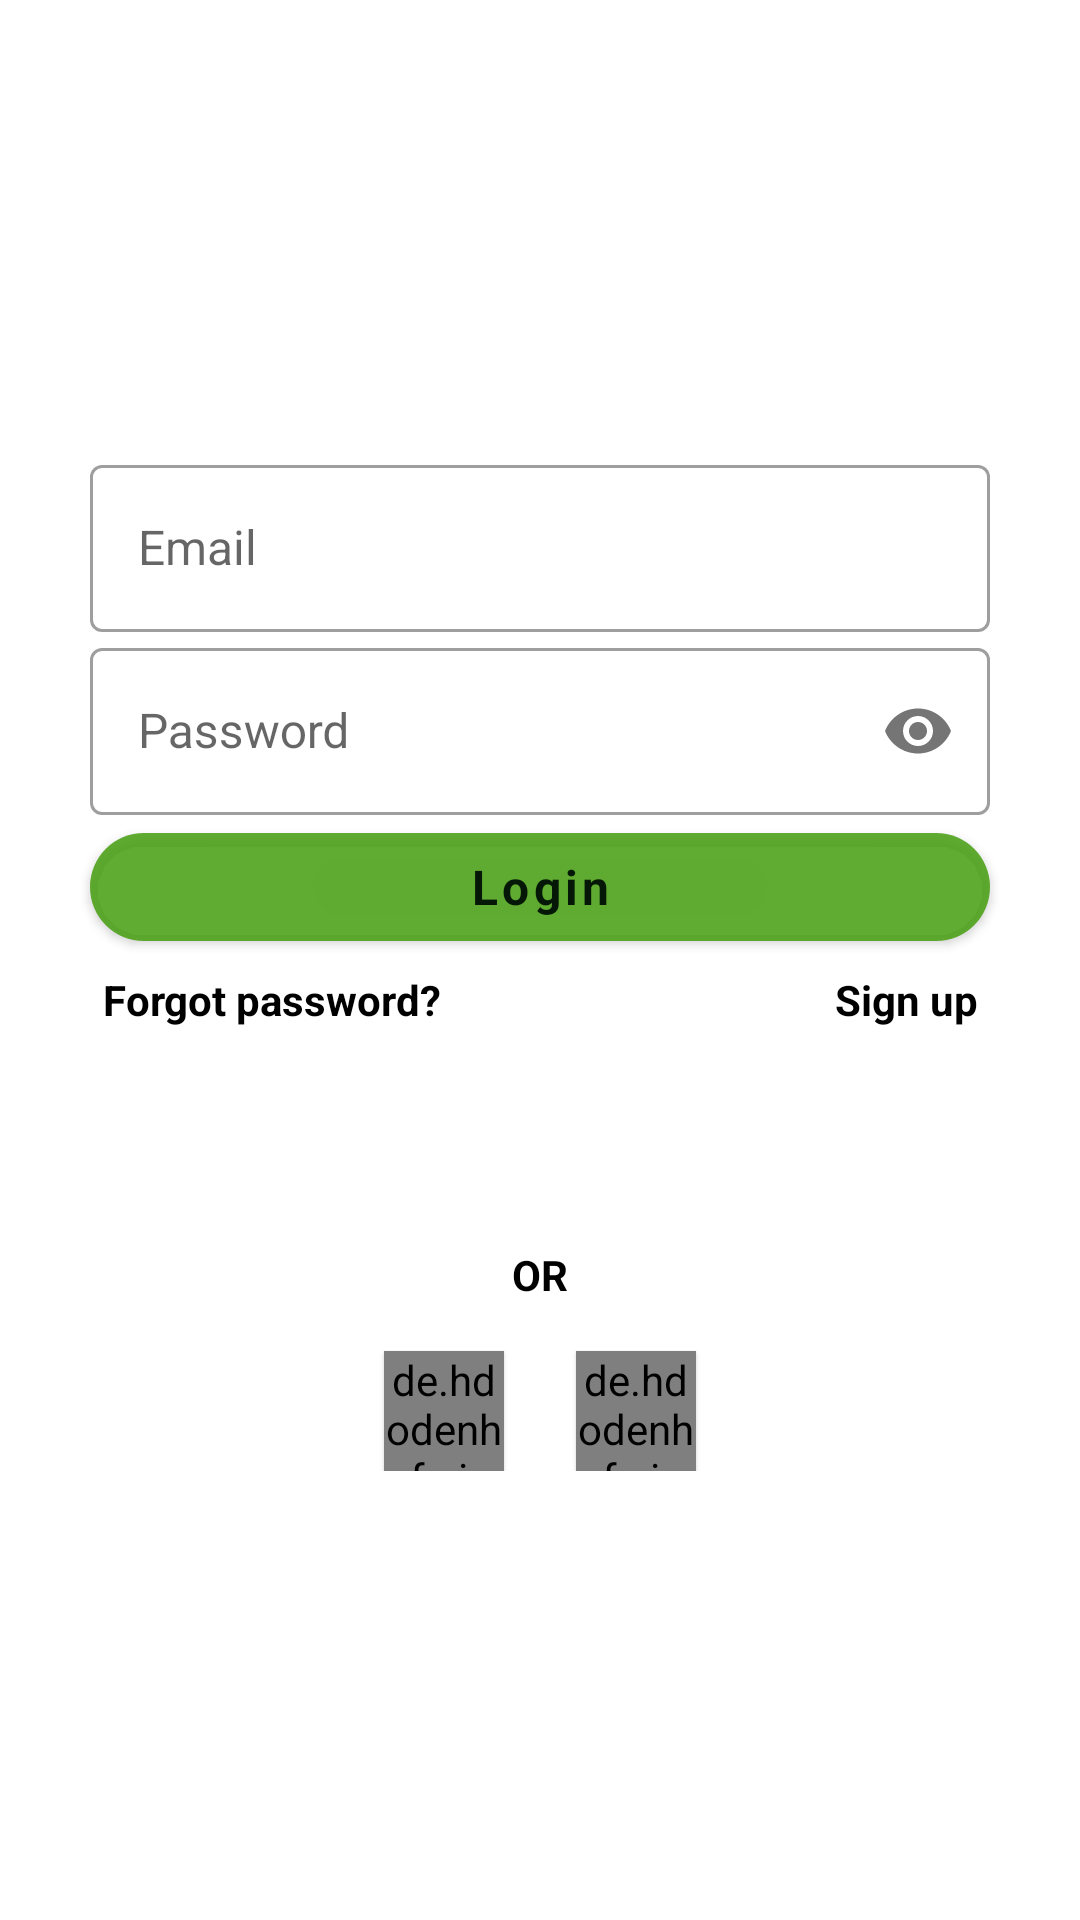

Produce the Android XML layout that renders to this screen, including the resource entries it uses.
<!-- AndroidManifest.xml: application theme Theme.Quicky -->
<!-- res/layout/fragment_signin.xml -->
<?xml version="1.0" encoding="utf-8"?>
<androidx.constraintlayout.widget.ConstraintLayout xmlns:android="http://schemas.android.com/apk/res/android"
    xmlns:app="http://schemas.android.com/apk/res-auto"
    xmlns:tools="http://schemas.android.com/tools"
    android:layout_width="match_parent"
    android:layout_height="match_parent"
    android:fitsSystemWindows="true"
    tools:context=".presentation.fragments.registration.signin.SigninFragment">

    <androidx.constraintlayout.widget.ConstraintLayout
        android:id="@+id/constraintLayout"
        android:layout_width="0dp"
        android:layout_height="wrap_content"
        app:layout_constraintBottom_toBottomOf="parent"
        app:layout_constraintEnd_toEndOf="parent"
        app:layout_constraintStart_toStartOf="parent"
        app:layout_constraintTop_toTopOf="parent">

        <com.google.android.material.textfield.TextInputLayout
            android:id="@+id/til_email"
            style="@style/TextInputLayout"
            android:layout_width="300dp"
            android:layout_height="wrap_content"
            android:hint="@string/email"
            app:endIconMode="clear_text"
            app:layout_constraintEnd_toEndOf="parent"
            app:layout_constraintStart_toStartOf="parent"
            app:layout_constraintTop_toTopOf="parent">

            <com.google.android.material.textfield.TextInputEditText
                android:id="@+id/et_login_email"
                style="@style/Edit_Text_Views"
                android:layout_width="match_parent"
                android:layout_height="wrap_content"
                android:inputType="textEmailAddress" />
        </com.google.android.material.textfield.TextInputLayout>

        <com.google.android.material.textfield.TextInputLayout
            android:id="@+id/til_password"
            style="@style/TextInputLayout"
            android:layout_width="0dp"
            android:layout_height="wrap_content"
            android:hint="@string/password"
            app:layout_constraintEnd_toEndOf="@+id/til_email"
            app:layout_constraintStart_toStartOf="@+id/til_email"
            app:layout_constraintTop_toBottomOf="@+id/til_email"
            app:passwordToggleEnabled="true">

            <com.google.android.material.textfield.TextInputEditText
                android:id="@+id/et_login_password"
                style="@style/Edit_Text_Views"
                android:layout_width="match_parent"
                android:layout_height="wrap_content"
                android:inputType="textPassword" />
        </com.google.android.material.textfield.TextInputLayout>

        <com.google.android.material.button.MaterialButton
            android:id="@+id/btn_login"
            style="@style/MaterialButton_active"
            android:layout_width="0dp"
            android:layout_height="wrap_content"
            android:drawableEnd="@drawable/ic_login"
            android:text="@string/login"
            app:layout_constraintEnd_toEndOf="@+id/til_password"
            app:layout_constraintStart_toStartOf="@+id/til_password"
            app:layout_constraintTop_toBottomOf="@+id/til_password" />

        <TextView
            android:id="@+id/tv_signup"
            style="@style/Text_Views_Titles"
            android:layout_width="wrap_content"
            android:layout_height="wrap_content"
            android:padding="4dp"
            android:text="@string/sign_up"
            app:layout_constraintEnd_toEndOf="@+id/btn_login"
            app:layout_constraintTop_toBottomOf="@+id/btn_login" />

        <TextView
            android:id="@+id/tv_admin_back"
            style="@style/Text_Views_Titles"
            android:layout_width="wrap_content"
            android:layout_height="wrap_content"
            android:padding="4dp"
            android:text="Go back"
            android:visibility="gone"
            app:layout_constraintEnd_toEndOf="@+id/btn_login"
            app:layout_constraintTop_toBottomOf="@+id/btn_login" />

        <TextView
            android:id="@+id/forgot_password"
            style="@style/Text_Views_Titles"
            android:layout_width="wrap_content"
            android:layout_height="wrap_content"
            android:drawablePadding="4dp"
            android:padding="4dp"
            android:text="@string/forgot_password"
            app:drawableStartCompat="@drawable/ic_forgot_password"
            app:layout_constraintStart_toStartOf="@+id/btn_login"
            app:layout_constraintTop_toBottomOf="@+id/btn_login" />

        <View
            android:id="@+id/view"
            android:layout_width="0dp"
            android:layout_height="2dp"
            android:layout_marginTop="104dp"
            android:backgroundTint="@color/black"
            app:layout_constraintBottom_toBottomOf="parent"
            app:layout_constraintEnd_toEndOf="@+id/btn_login"
            app:layout_constraintHorizontal_bias="0.0"
            app:layout_constraintStart_toStartOf="@+id/btn_login"
            app:layout_constraintTop_toBottomOf="@+id/btn_login"
            app:layout_constraintVertical_bias="0.0" />

        <TextView
            android:id="@+id/navigate_to_admin_login"
            style="@style/Text_Views_Titles"
            android:layout_width="wrap_content"
            android:layout_height="wrap_content"
            android:padding="4dp"
            android:text="@string/or"
            app:layout_constraintBottom_toBottomOf="@+id/view"
            app:layout_constraintEnd_toEndOf="@+id/view"
            app:layout_constraintHorizontal_bias="0.5"
            app:layout_constraintStart_toStartOf="@+id/view"
            app:layout_constraintTop_toTopOf="@+id/view" />

        <de.hdodenhof.circleimageview.CircleImageView
            android:id="@+id/img_gmail"
            android:layout_width="40dp"
            android:layout_height="40dp"
            android:layout_marginTop="12dp"
            android:layout_marginEnd="12dp"
            android:elevation="1dp"
            android:src="@drawable/ic_google"
            app:layout_constraintEnd_toStartOf="@+id/img_facebook"
            app:layout_constraintHorizontal_chainStyle="packed"
            app:layout_constraintStart_toStartOf="@+id/view"
            app:layout_constraintTop_toBottomOf="@+id/navigate_to_admin_login" />

        <de.hdodenhof.circleimageview.CircleImageView
            android:id="@+id/img_facebook"
            android:layout_width="40dp"
            android:layout_height="40dp"
            android:layout_marginStart="12dp"
            android:elevation="1dp"
            android:src="@drawable/ic_fb"
            app:layout_constraintEnd_toEndOf="@+id/view"
            app:layout_constraintHorizontal_bias="0.5"
            app:layout_constraintStart_toEndOf="@+id/img_gmail"
            app:layout_constraintTop_toTopOf="@+id/img_gmail" />

    </androidx.constraintlayout.widget.ConstraintLayout>
</androidx.constraintlayout.widget.ConstraintLayout>
<!-- resources referenced by this layout -->
<resources>
  <color name="black">#FF000000</color>
  <string name="email">Email</string>
  <string name="forgot_password">Forgot password?</string>
  <string name="login">Login</string>
  <string name="or">OR</string>
  <string name="password">Password</string>
  <string name="sign_up">Sign up</string>
  <style name="Edit_Text_Views" parent="Widget.MaterialComponents.TextView">
          <item name="android:textColor">@color/custom_color_text_primary</item>
          <item name="fontFamily">@font/open_sans</item>
          <item name="android:textSize">16sp</item>
          <item name="android:singleLine">true</item>
          <item name="android:textAllCaps">false</item>
      </style>
  <style name="MaterialButton_active" parent="Widget.MaterialComponents.Button">
          <item name="textAllCaps">false</item>
          <item name="android:textAllCaps">false</item>
          <item name="android:textSize">16sp</item>
          <item name="android:textStyle">bold|normal</item>
          <item name="cornerRadius">24dp</item>
          <item name="fontFamily">@font/open_sans</item>
          <item name="strokeColor">@color/custom_color_primary_light</item>
          <item name="backgroundTint">@color/custom_color_nav_header</item>
          <item name="android:textColor">@color/custom_color_text_primary</item>
      </style>
  <style name="TextInputLayout" parent="Widget.MaterialComponents.TextInputLayout.OutlinedBox">
          <item name="minWidth">260dp</item>
          <item name="strokeColor">@color/custom_color_primary_light</item>
          <item name="strokeWidth">1dp</item>
          <item name="borderWidth">1dp</item>
      </style>
  <style name="Text_Views_Titles" parent="Widget.MaterialComponents.TextView">
          <item name="android:textColor">@color/black</item>
          <item name="android:textAllCaps">false</item>
          <item name="fontFamily">@font/open_sans</item>
          <item name="android:textStyle">bold|normal</item>
          <item name="android:textAlignment">center</item>
      </style>
  <style name="Theme.Quicky" parent="Theme.MaterialComponents.DayNight.NoActionBar">
          
          <item name="colorPrimary">#E604971B</item>
          <item name="colorPrimaryVariant">@color/custom_color_primary_light</item>
          <item name="colorOnPrimary">@color/white</item>
          
          <item name="colorSecondary">@color/custom_color_text_primary</item>
          <item name="colorSecondaryVariant">#54E6C4</item>
          <item name="colorOnSecondary">@color/black</item>
          
          <item name="android:statusBarColor" tools:targetApi="l">@color/custom_color_status</item>
          
      </style>
  <color name="custom_color_text_primary">#051706</color>
  <color name="custom_color_primary_light">#D3F1C43B</color>
  <color name="custom_color_nav_header">#DF4A9F14</color>
  <color name="white">#FFFFFFFF</color>
  <color name="custom_color_status">#E64A9F14</color>
</resources>
